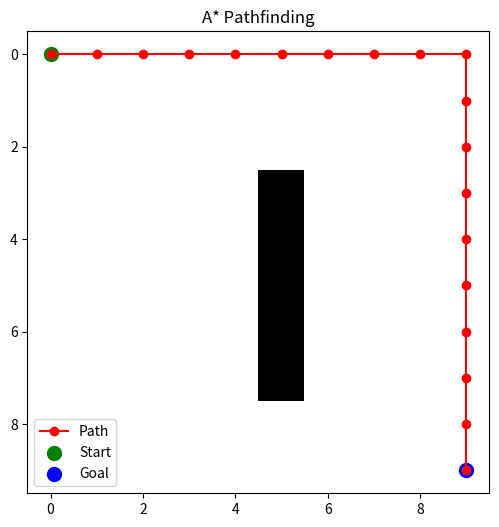

Generate this figure with matplotlib:
import heapq
import numpy as np
import matplotlib.pyplot as plt

def heuristic(a, b):
    """Heuristic function: Manhattan distance."""
    return abs(a[0] - b[0]) + abs(a[1] - b[1])

def astar(grid, start, goal):
    """
    A* algorithm for pathfinding.
    Args:
    - grid: 2D numpy array (1: obstacle, 0: free space).
    - start: Tuple of start coordinates (x, y).
    - goal: Tuple of goal coordinates (x, y).

    Returns:
    - List of path coordinates from start to goal.
    """
    neighbors = [(0, 1), (1, 0), (0, -1), (-1, 0)]  # 4-connected grid

    open_list = []
    heapq.heappush(open_list, (0 + heuristic(start, goal), 0, start, [start]))
    closed_set = set()

    while open_list:
        f, g, current, path = heapq.heappop(open_list)

        if current in closed_set:
            continue

        closed_set.add(current)

        if current == goal:
            return path  # Return path when goal is reached

        for dx, dy in neighbors:
            neighbor = (current[0] + dx, current[1] + dy)

            if 0 <= neighbor[0] < grid.shape[0] and 0 <= neighbor[1] < grid.shape[1]:
                if grid[neighbor] == 1 or neighbor in closed_set:
                    continue

                new_path = path + [neighbor]
                heapq.heappush(open_list, (g + 1 + heuristic(neighbor, goal), g + 1, neighbor, new_path))

    return None  # Return None if no path is found

# Define grid, start, and goal
grid = np.zeros((10, 10))
grid[3:8, 5] = 1  # Add an obstacle

start = (0, 0)
goal = (9, 9)

# Run A* and retrieve the path
path = astar(grid, start, goal)

# Visualization
plt.figure(figsize=(6, 6))
plt.imshow(grid, cmap='binary', origin='upper')
if path:
    path_x, path_y = zip(*path)
    plt.plot(path_y, path_x, 'r-o', label='Path')
plt.scatter(*start[::-1], c='green', label='Start', s=100)
plt.scatter(*goal[::-1], c='blue', label='Goal', s=100)
plt.legend()
plt.title("A* Pathfinding")
plt.show()
